The GitHub repository AlexPetrusca/ShutterMate_ML contains a labelled image folder "piece_types_contrast" with 6 categories: bishop, king, knight, pawn, queen, rook. Examples follow, each with its label.

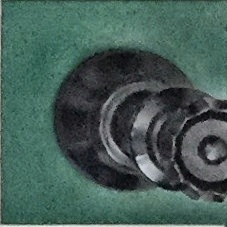
Label: queen

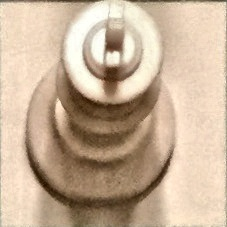
Label: king

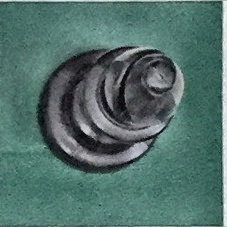
Label: bishop

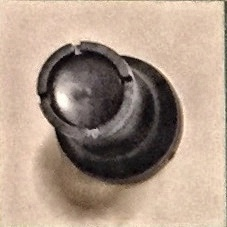
Label: rook

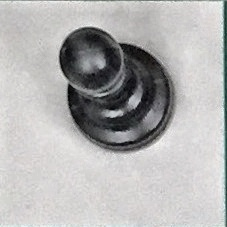
Label: pawn

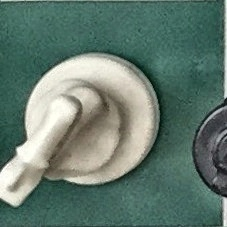
Label: knight
